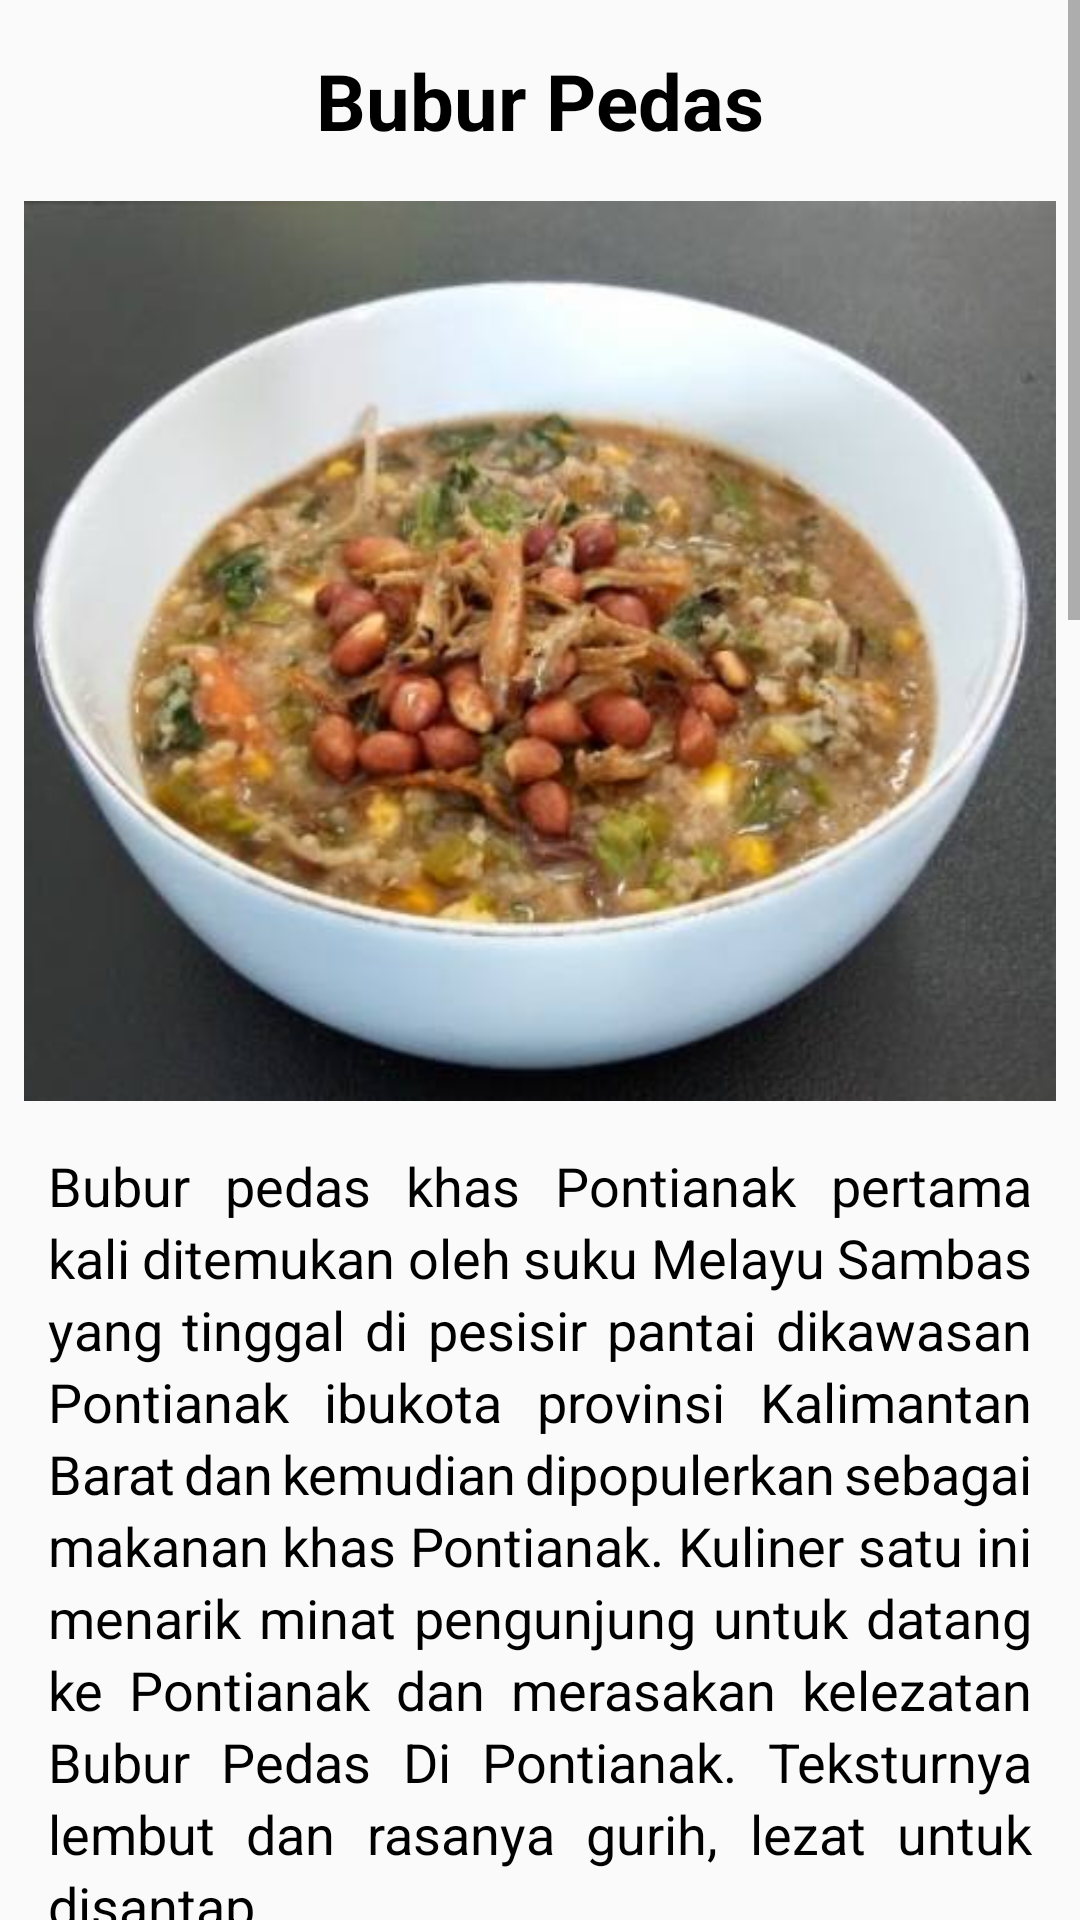

Here is an Android app screen rendered from its layout file. Give the layout XML and the strings, colors and styles it references.
<!-- AndroidManifest.xml: activity theme Theme.AppCompat.Light.NoActionBar -->
<!-- res/layout/activity_detail_kuliner.xml -->
<?xml version="1.0" encoding="utf-8"?>
<ScrollView xmlns:android="http://schemas.android.com/apk/res/android"
    android:layout_width="match_parent"
    android:layout_height="match_parent">

    <LinearLayout
        android:layout_width="match_parent"
        android:layout_height="wrap_content"
        android:orientation="vertical">

        <TextView
            android:id="@+id/heading"
            android:elevation="16dp"
            android:layout_width="wrap_content"
            android:layout_height="wrap_content"
            android:padding="16dp"
            android:text="Bubur Pedas"
            android:textColor="@color/black"
            android:textSize="26sp"
            android:textStyle="bold"
            android:layout_gravity="center"/>

        <ImageView
            android:id="@+id/image_heading"
            android:layout_width="wrap_content"
            android:layout_height="300dp"
            android:src="@drawable/bubur_pedas"
            android:scaleType="centerCrop"
            android:layout_marginLeft="8dp"
            android:layout_marginRight="8dp"
            android:layout_marginBottom="16dp"/>

        <TextView
            android:id="@+id/detail"
            android:layout_width="match_parent"
            android:layout_height="wrap_content"
            android:text="@string/detail_bubur_pedas"
            android:lineHeight="24dp"
            android:textSize="18sp"
            android:paddingHorizontal="16dp"
            android:textColor="@color/black"
            android:justificationMode="inter_word"
            android:layout_marginBottom="16dp"/>
    </LinearLayout>
</ScrollView>
<!-- resources referenced by this layout -->
<resources>
  <color name="black">#FF000000</color>
  <!-- drawable bubur_pedas: jpg bitmap (drawable, 29330 bytes) -->
  <string name="detail_bubur_pedas">Bubur pedas khas Pontianak pertama kali ditemukan oleh suku Melayu Sambas yang tinggal di pesisir pantai dikawasan Pontianak ibukota provinsi Kalimantan Barat dan kemudian dipopulerkan sebagai makanan khas Pontianak. Kuliner satu ini menarik minat pengunjung untuk datang ke Pontianak dan merasakan kelezatan Bubur Pedas Di Pontianak.
          Teksturnya lembut dan rasanya gurih, lezat untuk disantap. \n\nBahan-bahan yang diperlukan dalam membuat bubur pedas yaitu: \n1/2Kg beras cuci bersih kemudian sangrai dan tumbuk kasar\n1/2Kg kelapa parut sangrai dan tumbuk halus\n1 buah wortel potong kecil dadu\n2 buah kentang potong kecil dadu\n1 ikat kacang panjang potong kecil\n500g kecambah\n3cm lengkuas geprek\n1 ruas serai geprek\n3 liter air.\n\nSayuran yg dicincang kasar:\n1 ikat kangkung\n2 ikat pakis\n2 buah rebung muda yg sudah direbus\n1 genggam daun kesum\n3 lembar daun kunyit\n\nBumbu yg dihaluskan:\n5 siung bawang putih\n4 siung bawang merah\n1 sendok makan merica bulat\n2cm jahe\n1cm kunyit\n1 sendok makan ketumbar\n1 sendok teh jintan\nsecukupnya terasi\nBahan taburan yaitu bawang merah goreng,teri goreng dan kacang goreng serta pelengkap yaitu jeruk nipis, sambal dan kecap manis
      \n\nBerikut langkah-langkah pembuatannya:\n1.Masak air dalam panci hingga mendidih\n2.Tumis bumbu yg sudah dihaluskan masukan jahe dan lengkuas hingga harum dan sisihkan\n3.Setelah air mendidih masukan beras aduk aduk agar tidak menggumpal dan tunggu hingga mengembang jika air kurang boleh ditambah agar tidak kekentalan\n4.Setelah itu masukan kelapa sangrai,sayur mayur yg sudah dipotong dan dicincang kasar dan tambahkan bumbu yg sudah ditumis, beri garam, kaldu bubuk kemudian aduk kembali hingga matang\n5.Setelah matang angkat dan taburkan bahan taburan dan beri pelengkapnya.</string>
</resources>
